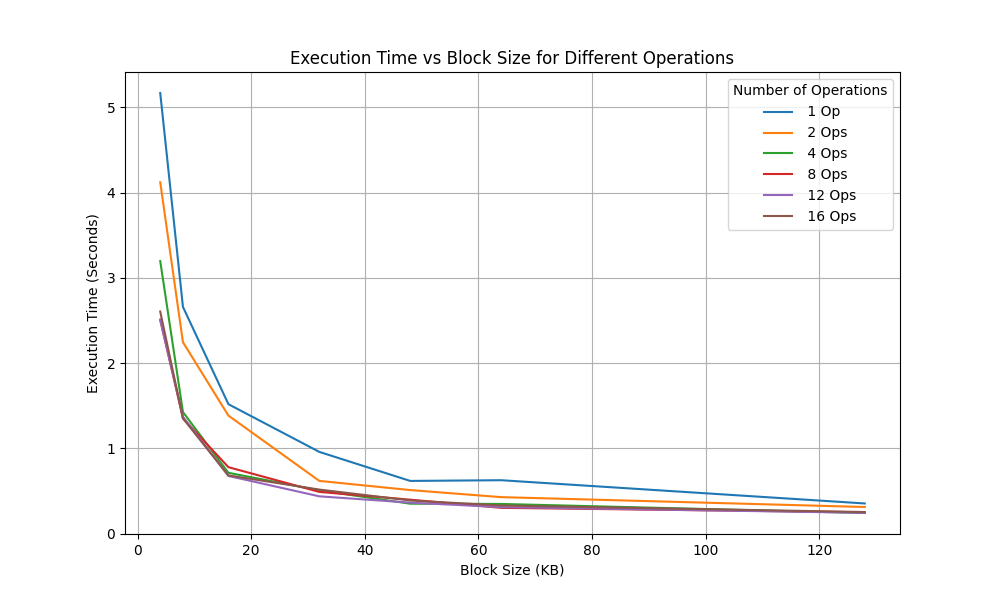

The data file committed next to this chart (first rows):
BlockSize(KB), 1 Op, 2 Ops, 4 Ops, 8 Ops, 12 Ops, 16 Ops
4, 5.167, 4.121, 3.196, 2.51, 2.503, 2.604
8, 2.658, 2.244, 1.425, 1.352, 1.37, 1.351
16, 1.517, 1.384, 0.7127, 0.7787, 0.6757, 0.6818
32, 0.9578, 0.6177, 0.5062, 0.4885, 0.4366, 0.5159
48, 0.6174, 0.51, 0.3503, 0.3975, 0.3626, 0.388
64, 0.6256, 0.4272, 0.3474, 0.3016, 0.3103, 0.3291
128, 0.353, 0.3115, 0.2411, 0.2503, 0.2432, 0.2523
